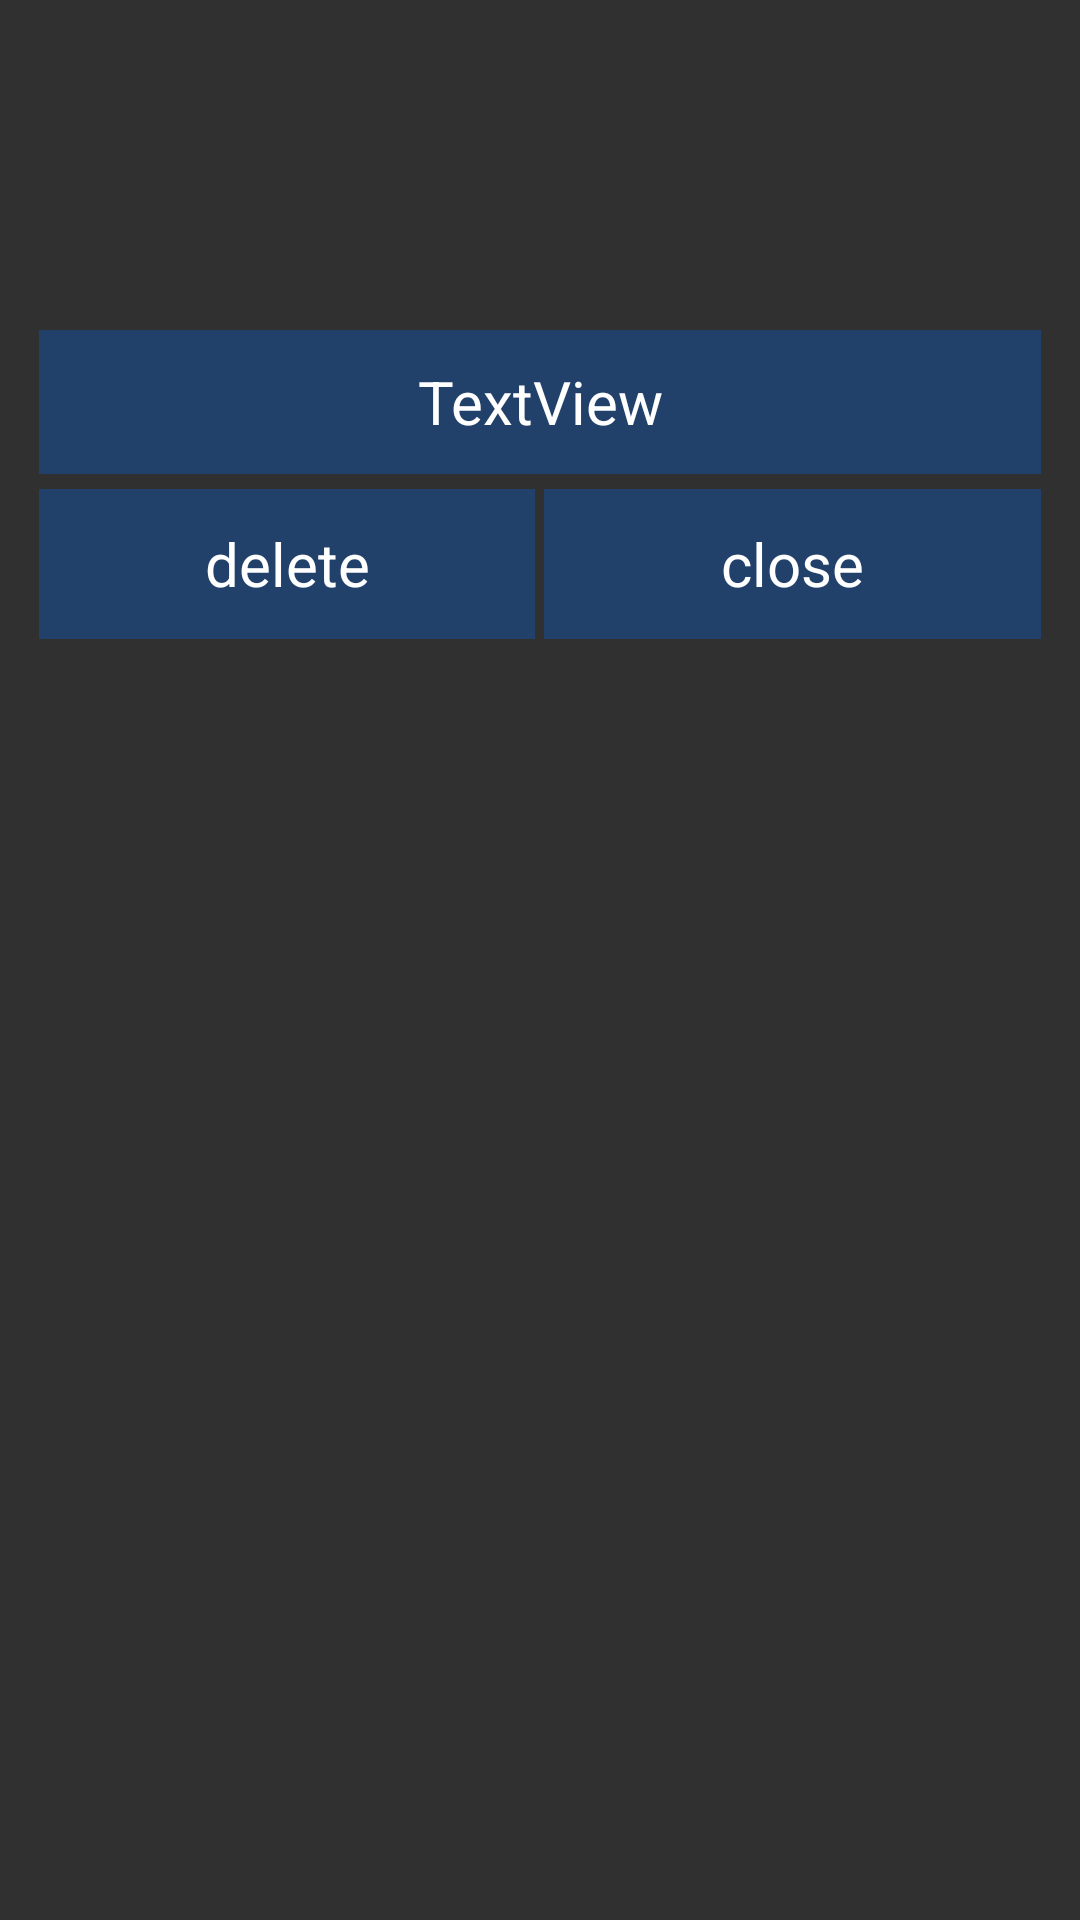

Layout XML and referenced resources for this Android screen:
<!-- AndroidManifest.xml: application theme android:Theme.NoTitleBar -->
<!-- res/layout/lyt_event_popup_delete.xml -->
<ScrollView xmlns:android="http://schemas.android.com/apk/res/android"
            android:id="@+id/lyt_event_delete"
            android:layout_width="match_parent"
            android:layout_height="wrap_content"
            android:background="#30ffffff"
            android:padding="10dp">

    <LinearLayout
            android:layout_width="match_parent"
            android:layout_height="wrap_content"
            android:layout_marginTop="100dp"
            android:orientation="vertical">

        <TextView
                android:id="@+id/txt_event_delete"
                style="@style/calendarmonth_leftswipe"
                android:layout_width="match_parent"
                android:layout_height="wrap_content"
                android:layout_marginBottom="2dp"
                android:layout_marginLeft="3dp"
                android:layout_marginRight="3dp"
                android:gravity="center"
                android:text="TextView"/>

        <LinearLayout
                android:layout_width="match_parent"
                android:layout_height="wrap_content"
                android:orientation="horizontal">

            <Button
                    android:id="@+id/btn_event_delete"
                    style="@style/calendarmonth_leftswipe"
                    android:layout_width="0dp"
                    android:layout_height="50dp"
                    android:layout_marginLeft="3dp"
                    android:layout_marginRight="3dp"
                    android:layout_marginTop="3dp"
                    android:layout_weight=".25"
                    android:tag="10"
                    android:text="delete"/>

            <Button
                    android:id="@+id/btn_event_delete_close"
                    style="@style/calendarmonth_leftswipe"
                    android:layout_width="0dp"
                    android:layout_height="50dp"
                    android:layout_marginRight="3dp"
                    android:layout_marginTop="3dp"
                    android:layout_weight=".25"
                    android:tag="10"
                    android:text="close"/>
        </LinearLayout>


    </LinearLayout>

</ScrollView>
<!-- resources referenced by this layout -->
<resources>
  <style name="calendarmonth_leftswipe" parent="android:Widget.Holo.Button">
        <item name="android:background">@drawable/bk_calendar_btn_swipe</item>
            <item name="android:tag">btn_calendar</item>
            <item name="android:textColor">#fff</item>
            <item name="android:textSize">20sp</item>
      </style>
  <!-- drawable bk_calendar_btn_swipe (drawable) -->
  <?xml version="1.0" encoding="UTF-8"?>
  <selector xmlns:android="http://schemas.android.com/apk/res/android">
  
    
       <item android:drawable="@drawable/bk_calendar_btn_swipe_normal" android:state_focused="false" android:state_pressed="false"/> 
     
      <item android:drawable="@drawable/bk_selected_states_grad" android:state_focused="false" android:state_pressed="true"/> 
  
  </selector>
  <!-- drawable bk_calendar_btn_swipe_normal (drawable) -->
  <?xml version="1.0" encoding="UTF-8"?>
  <shape xmlns:android="http://schemas.android.com/apk/res/android" 
      android:shape="rectangle">
      <solid android:color="#cc1d4578" />
  </shape>
  <!-- drawable bk_selected_states_grad (drawable) -->
  <?xml version="1.0" encoding="UTF-8"?>
   
  <shape xmlns:android="http://schemas.android.com/apk/res/android" 
       android:shape="rectangle"> 
       <stroke android:width="2dp" android:color="#FFFFFFFF" />
       <gradient android:startColor="#DD000000" android:endColor="#DD2ECCFA" 
              android:angle="225"/> 
   
      <corners android:bottomRightRadius="7dp" android:bottomLeftRadius="7dp" 
       android:topLeftRadius="7dp" android:topRightRadius="7dp"/> 
  </shape>
</resources>
